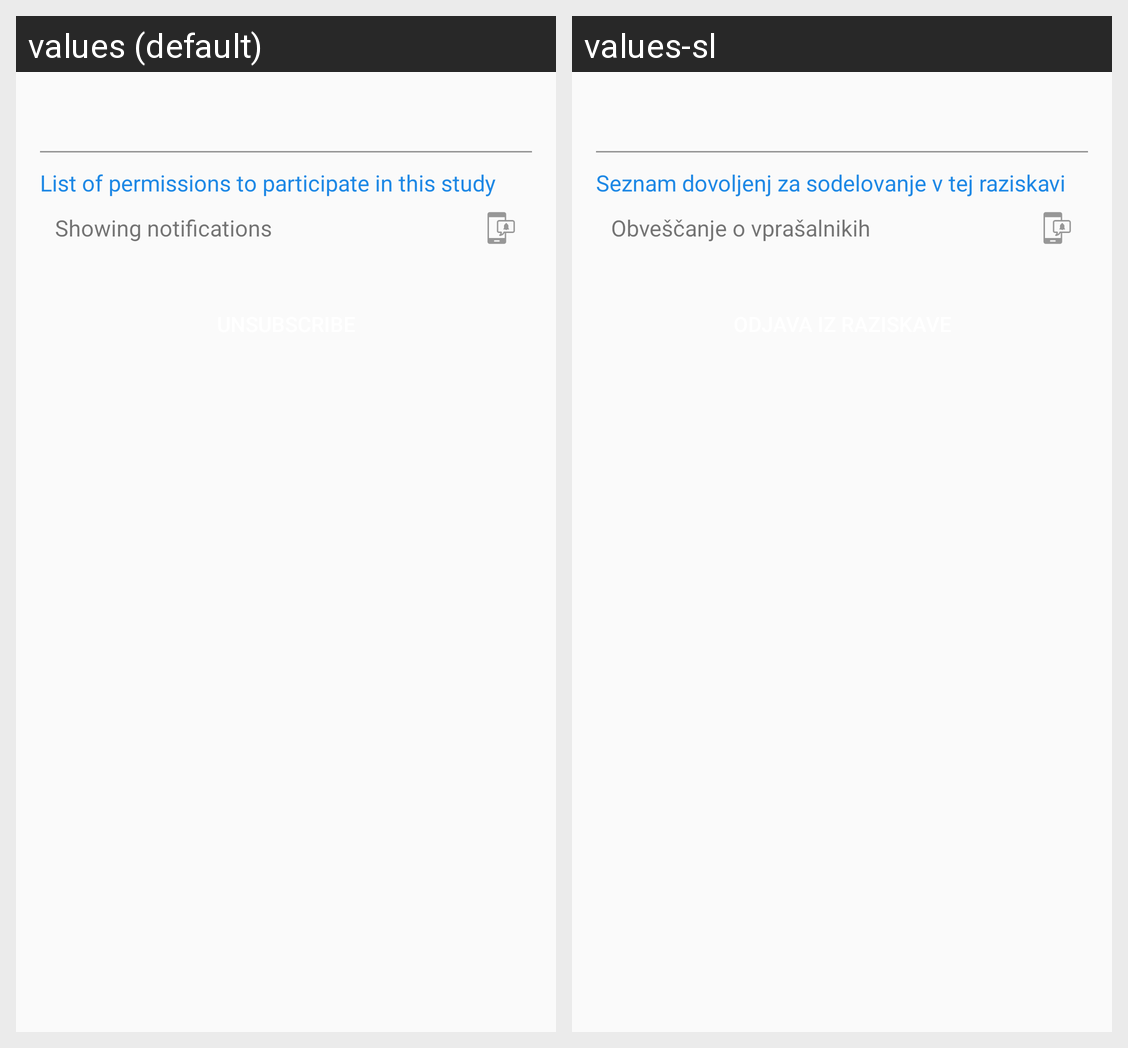

Here is an Android app screen in its default locale and in the app's own translations. Write out the translated-string differences for the strings that appear on this screen.
Android screen res/layout/subscription_info.xml rendered under 2 locales, left to right: values (default), values-sl. Device: Nexus 5 (rendered at 1080×1920; each locale shown at half size, 540×960, under a caption strip naming it); theme AppTheme.
Strings drawn on this screen, with the default value and each locale's value (text and hints the layout hard-codes, and strings that could not be matched under every locale, appear in the picture but are not listed):

subscription_permissions_title
  values: List of permissions to participate in this study
  values-sl: Seznam dovoljenj za sodelovanje v tej raziskavi

survey_consent_permission_notifications
  values: Showing notifications
  values-sl: Obveščanje o vprašalnikih
